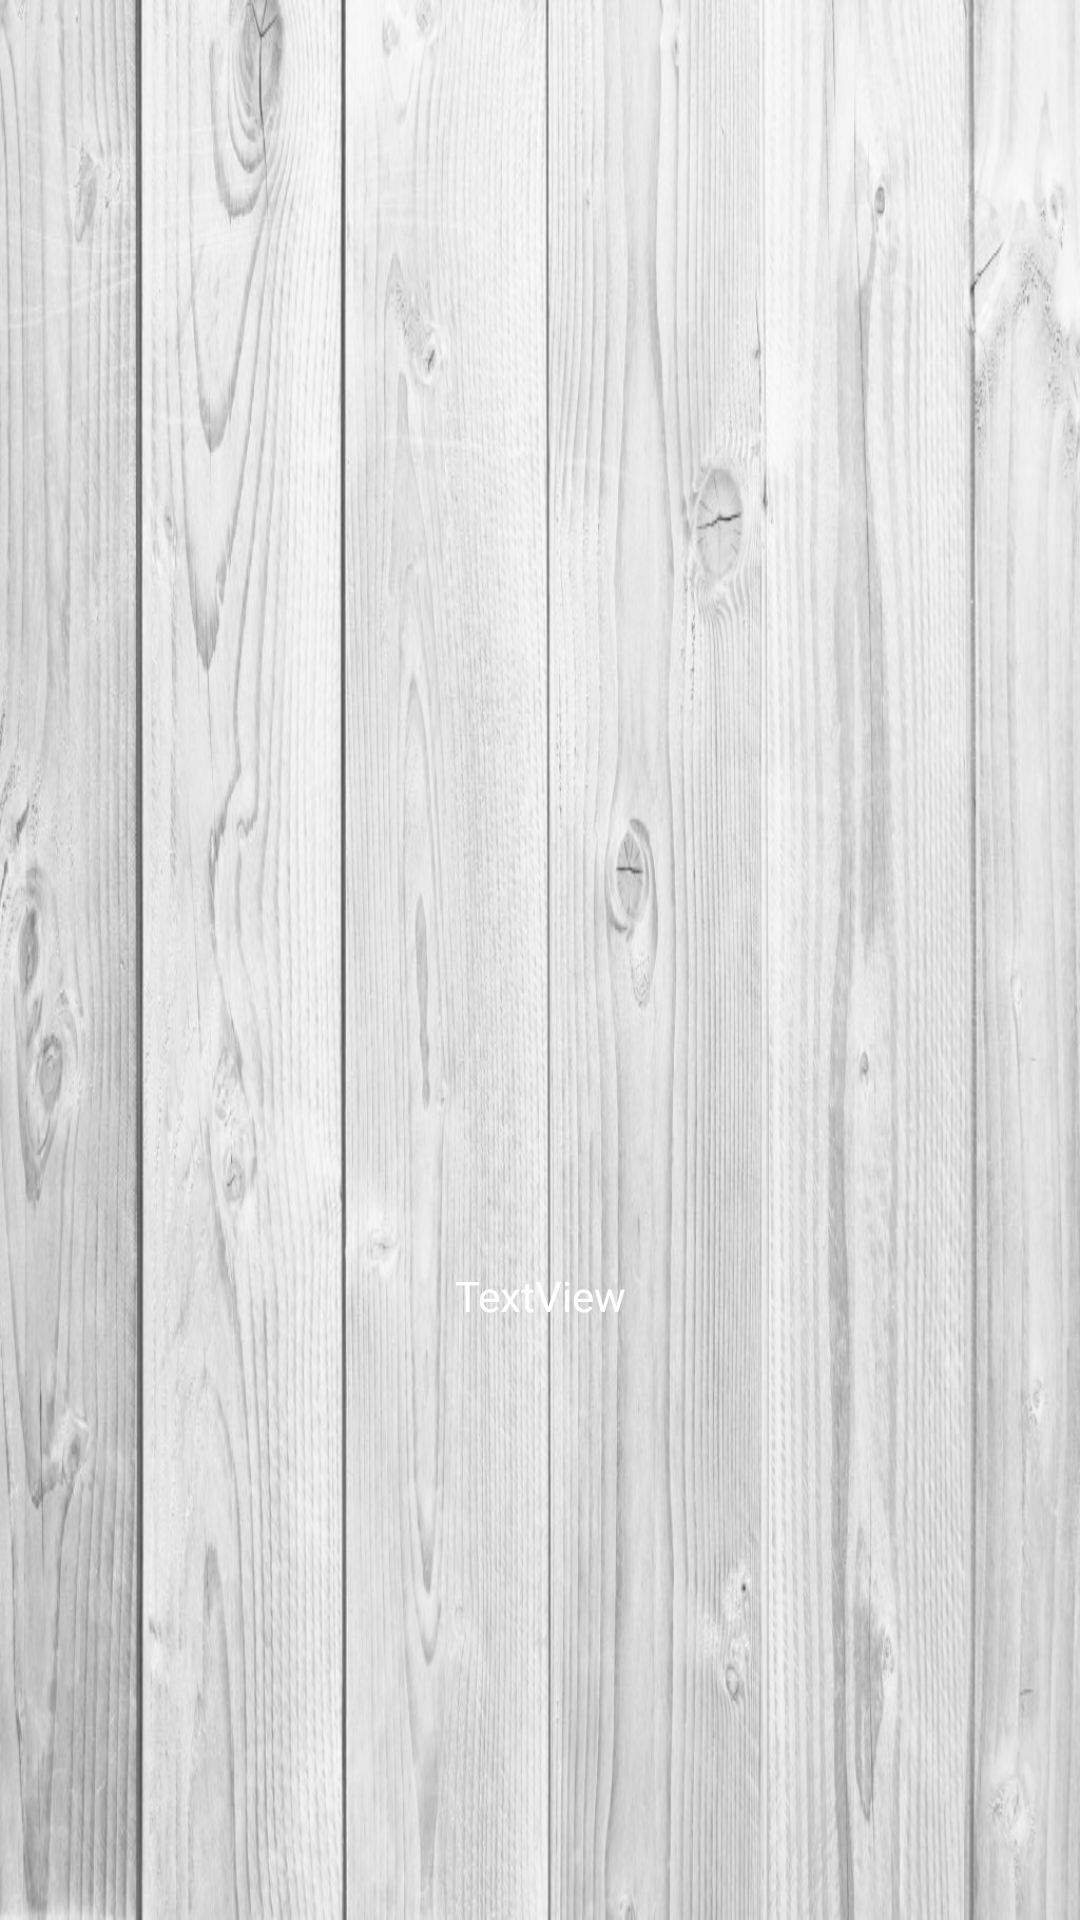

Reconstruct the res/layout file that produces this screen, plus the resources it refers to.
<!-- AndroidManifest.xml: application theme AppTheme -->
<!-- res/layout/m_layout.xml -->
<?xml version="1.0" encoding="utf-8"?>
<androidx.constraintlayout.widget.ConstraintLayout xmlns:android="http://schemas.android.com/apk/res/android"
    xmlns:app="http://schemas.android.com/apk/res-auto"
    xmlns:tools="http://schemas.android.com/tools"
    android:layout_width="match_parent"
    android:layout_height="match_parent"
    android:background="@drawable/bg">

    <androidx.constraintlayout.widget.Guideline
        android:id="@+id/guideline"
        android:layout_width="wrap_content"
        android:layout_height="wrap_content"
        android:orientation="horizontal"
        app:layout_constraintGuide_percent="0.56882256" />

    <TextView
        android:id="@+id/intro_title"
        android:layout_width="wrap_content"
        android:layout_height="wrap_content"
        android:layout_marginStart="16dp"
        android:layout_marginLeft="16dp"
        android:layout_marginEnd="16dp"
        android:layout_marginRight="16dp"
        android:layout_marginBottom="8dp"
        android:textColor="@color/intro_title_color"
        android:textSize="32dp"
        android:textStyle="bold"
        app:layout_constraintBottom_toTopOf="@+id/guideline"
        app:layout_constraintEnd_toEndOf="parent"
        app:layout_constraintStart_toStartOf="parent"
        app:layout_constraintTop_toTopOf="@+id/guideline" />

    <TextView
        android:id="@+id/intro_description"
        android:layout_width="0dp"
        android:layout_height="wrap_content"
        android:layout_marginStart="32dp"
        android:layout_marginLeft="32dp"
        android:layout_marginTop="8dp"
        android:layout_marginEnd="32dp"
        android:layout_marginRight="32dp"
        android:layout_marginBottom="8dp"
        android:lineSpacingExtra="16dp"
        android:text="TextView"
        android:textColor="#FFFF"
        android:textAlignment="center"
        app:layout_constraintBottom_toBottomOf="parent"
        app:layout_constraintEnd_toEndOf="parent"
        app:layout_constraintStart_toStartOf="parent"
        app:layout_constraintTop_toBottomOf="@+id/intro_title"
        app:layout_constraintVertical_bias="0.13"
        android:gravity="center_horizontal" />

    <ImageView
        android:id="@+id/intro_img"
        android:layout_width="wrap_content"
        android:layout_height="400dp"
        android:layout_marginStart="8dp"
        android:layout_marginLeft="8dp"
        android:layout_marginTop="8dp"
        android:layout_marginEnd="8dp"
        android:layout_marginRight="8dp"
        android:layout_marginBottom="4dp"
        app:layout_constraintBottom_toTopOf="@+id/intro_title"
        app:layout_constraintEnd_toEndOf="parent"
        app:layout_constraintStart_toStartOf="parent"
        app:layout_constraintTop_toTopOf="parent"
        tools:srcCompat="@tools:sample/avatars" />


</androidx.constraintlayout.widget.ConstraintLayout>
<!-- resources referenced by this layout -->
<resources>
  <!-- drawable bg: jpg bitmap (drawable, 156197 bytes) -->
  <style name="AppTheme" parent="Theme.AppCompat.Light.DarkActionBar">
          
          <item name="colorPrimary">@color/colorPrimary</item>
          <item name="colorPrimaryDark">@color/colorPrimaryDark</item>
          <item name="colorAccent">@color/colorAccent</item>
          <item name="windowActionBar">false</item>
          <item name="windowNoTitle">true</item>
      </style>
  <color name="colorPrimary">#8A2BE2</color>
  <color name="colorPrimaryDark">#8A2BE2</color>
  <color name="colorAccent">#03DAC5</color>
</resources>
